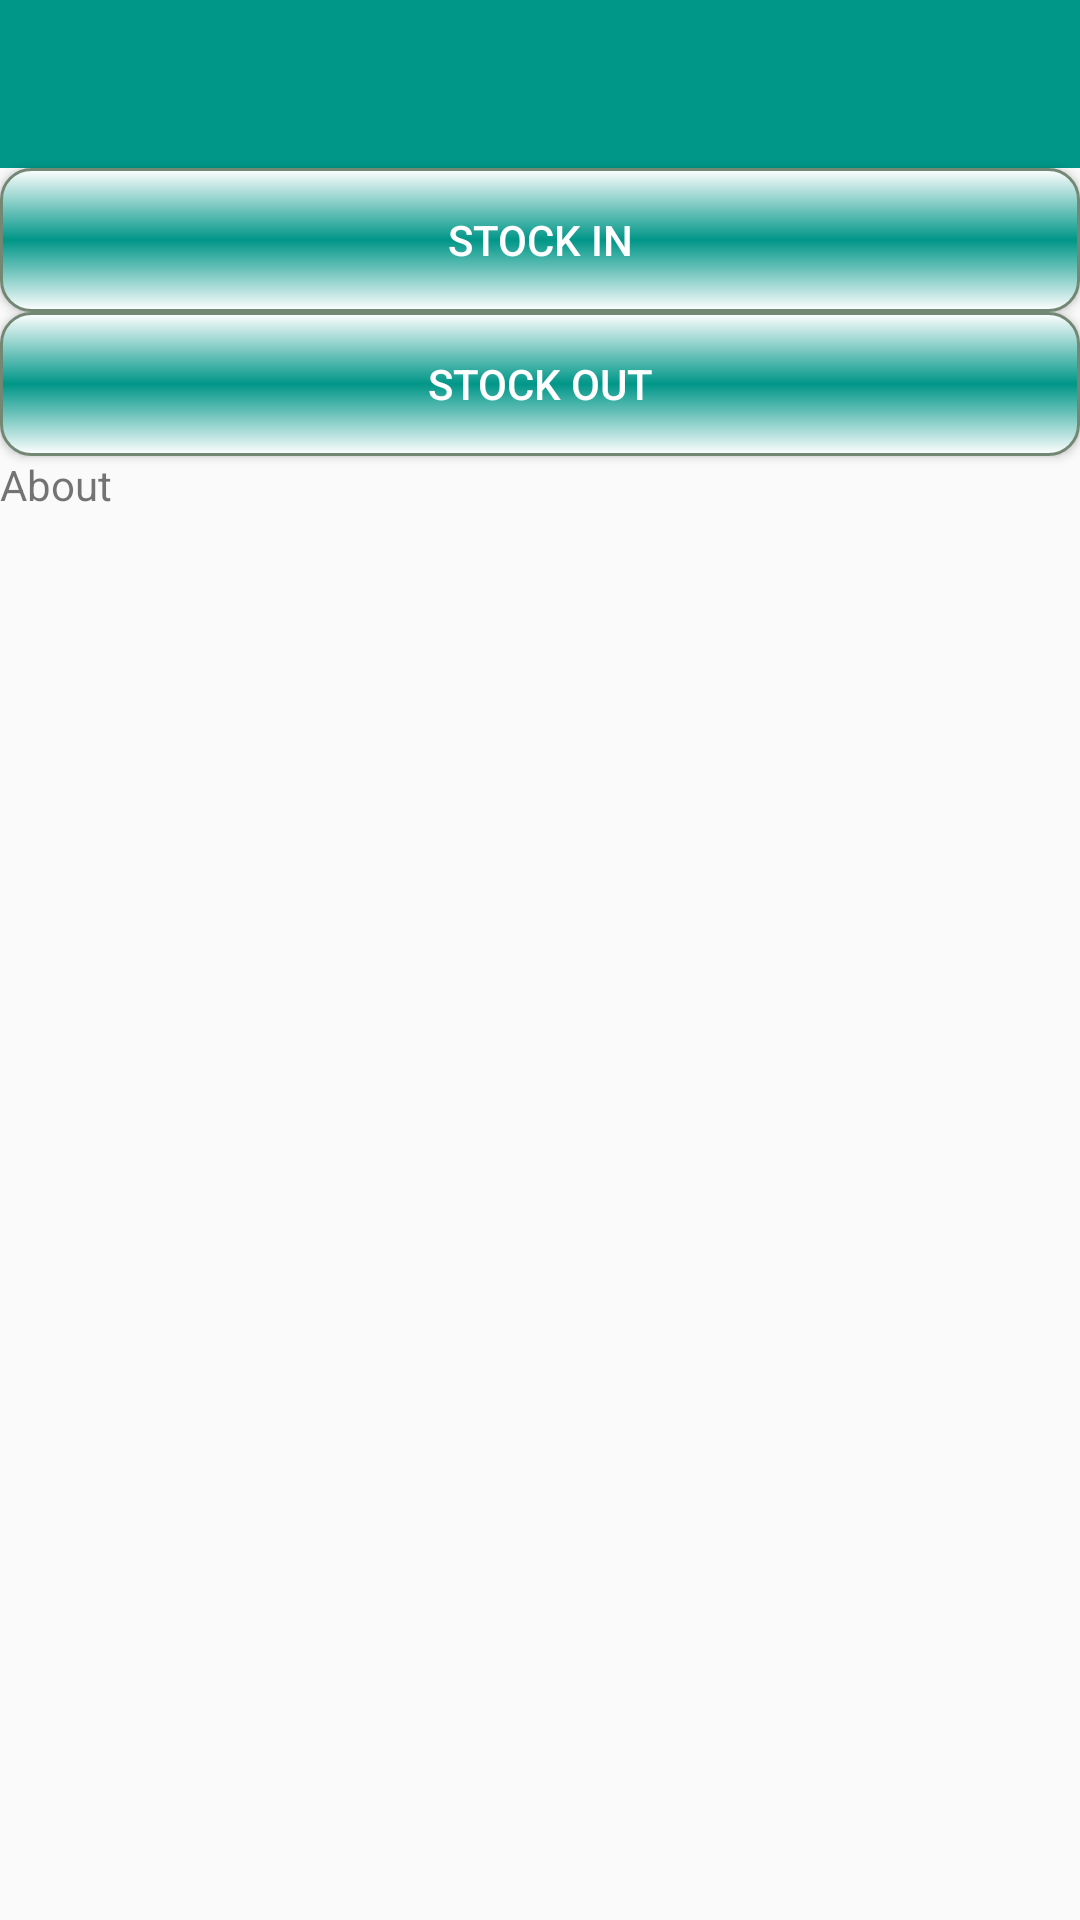

Android layout source for this screen:
<!-- AndroidManifest.xml: application theme AppTheme -->
<!-- res/layout/activity_launcher.xml -->
<?xml version="1.0" encoding="utf-8"?>
<LinearLayout xmlns:android="http://schemas.android.com/apk/res/android"
    xmlns:tools="http://schemas.android.com/tools"
    xmlns:app="http://schemas.android.com/apk/res-auto"
    android:id="@+id/activity_launcher"
    android:layout_width="match_parent"
    android:layout_height="match_parent"
    android:orientation="vertical"
    tools:context="com.richyan.android.textscanner.LauncherActivity">
    <android.support.v7.widget.Toolbar
        android:id="@+id/toolbar"
        android:layout_width="match_parent"
        android:layout_height="?attr/actionBarSize"
        android:background="?attr/colorPrimary"
        app:titleTextColor="@android:color/white"
        app:popupTheme="@style/RtlOverlay.Widget.AppCompat.PopupMenuItem.InternalGroup">
    </android.support.v7.widget.Toolbar>
    <Button
        android:id="@+id/stockinBtn"
        android:layout_width="match_parent"
        android:layout_height="wrap_content"
        android:background="@drawable/btn"
        android:text="@string/stockin"
        android:textColor="@android:color/white"
        android:layout_margin="@dimen/activity_vertical_margin"
        />
    <Button
        android:id="@+id/stockoutBtn"
        android:text="@string/stockout"
        android:layout_width="match_parent"
        android:layout_height="wrap_content"
        android:background="@drawable/btn"
        android:textColor="@android:color/white"
        android:layout_margin="@dimen/activity_vertical_margin"
        />
    <TextView
        android:id="@+id/welcomeTv"
        android:text="@string/about"
        android:layout_width="match_parent"
        android:layout_height="wrap_content"
        android:layout_margin="@dimen/activity_vertical_margin" />
</LinearLayout>
<!-- resources referenced by this layout -->
<resources>
  <!-- drawable btn (drawable) -->
  <?xml version="1.0" encoding="utf-8"?>
  <shape xmlns:android="http://schemas.android.com/apk/res/android" android:shape="rectangle" >
      <corners
          android:radius="10dp"
          />
      <gradient
          android:angle="90"
          android:centerX="50%"
          android:centerColor="@color/colorPrimary"
          android:startColor="@android:color/white"
          android:endColor="@android:color/white"
          android:type="linear"
          />
      <stroke
          android:width="1dp"
          android:color="@color/colorStroke"
          />
  </shape>
  <string name="about">About</string>
  <string name="stockin">Stock In</string>
  <string name="stockout">Stock Out</string>
  <style name="AppTheme" parent="Theme.AppCompat.Light.NoActionBar">
          
          <item name="colorPrimary">@color/colorPrimary</item>
          <item name="colorPrimaryDark">@color/colorPrimaryDark</item>
          <item name="colorAccent">@color/colorAccent</item>
      </style>
  <color name="colorPrimary">#009688</color>
  <color name="colorStroke">#738775</color>
  <color name="colorPrimaryDark">#00695c</color>
  <color name="colorAccent">#66FFDA</color>
</resources>
